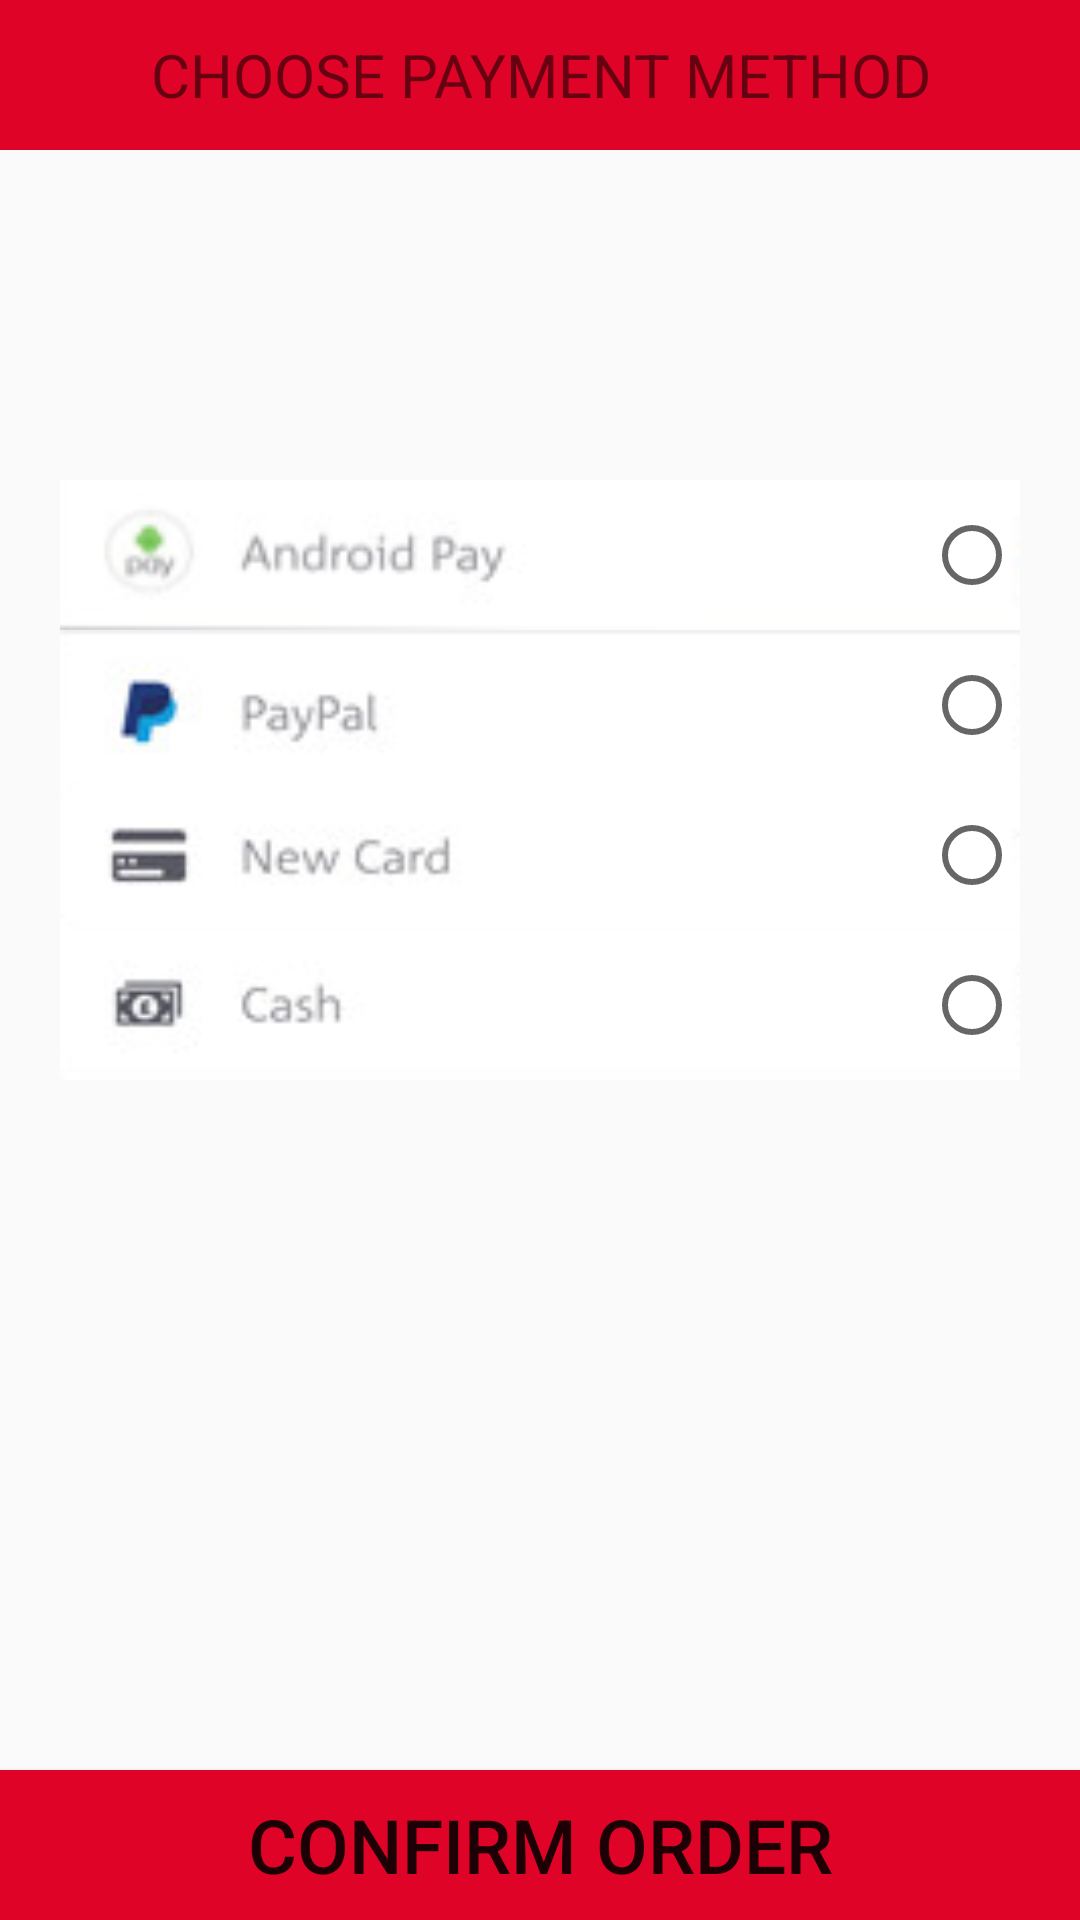

Reconstruct the res/layout file that produces this screen, plus the resources it refers to.
<!-- AndroidManifest.xml: application theme AppTheme -->
<!-- res/layout/activity_billing.xml -->
<?xml version="1.0" encoding="utf-8"?>
<RelativeLayout xmlns:android="http://schemas.android.com/apk/res/android"
    xmlns:app="http://schemas.android.com/apk/res-auto"
    xmlns:tools="http://schemas.android.com/tools"
    android:layout_width="match_parent"
    android:layout_height="match_parent"
    tools:context="com.magarex.pratra.BillingActivity">

    <TextView
        android:id="@+id/txtChoosePayment"
        android:layout_width="match_parent"
        android:layout_height="50dp"
        android:textSize="20dp"
        android:text="CHOOSE PAYMENT METHOD"
        android:background="@color/colorPrimary"
        android:gravity="center"
        android:layout_alignParentTop="true"
        android:layout_alignParentStart="true" />



    <RadioGroup
        android:id="@+id/rg"
        android:paddingLeft="20dp"
        android:paddingRight="20dp"
        android:layout_marginTop="110dp"
        android:layout_below="@+id/txtChoosePayment"
        android:layout_width="match_parent"
        android:layout_height="wrap_content">

        <RadioButton
            android:layout_width="match_parent"
            android:layout_height="50dp"
            android:layoutDirection="rtl"
            android:textAlignment="textStart"
            android:layout_gravity="start"
            android:background="@drawable/androidpay"
            />

        <RadioButton
            android:layout_width="match_parent"
            android:layout_height="50dp"
            android:layoutDirection="rtl"
            android:textAlignment="textStart"
            android:layout_gravity="start"
            android:background="@drawable/paypal"
            />

        <RadioButton
            android:layout_width="match_parent"
            android:layout_height="50dp"
            android:layoutDirection="rtl"
            android:textAlignment="textStart"
            android:layout_gravity="start"
            android:background="@drawable/payment"/>

        <RadioButton
            android:id="@+id/radioCOD"
            android:layout_width="match_parent"
            android:layout_height="50dp"
            android:layoutDirection="rtl"
            android:textAlignment="textStart"
            android:layout_gravity="start"
            android:background="@drawable/cod"/>

    </RadioGroup>

    <Button
        android:layout_width="match_parent"
        android:layout_height="50dp"
        android:id="@+id/btnConfirm"
        android:text="CONFIRM ORDER"
        android:textSize="25dp"
        android:background="@color/colorPrimary"
        android:layout_alignParentBottom="true"
        android:layout_alignParentStart="true" />

</RelativeLayout>
<!-- resources referenced by this layout -->
<resources>
  <color name="colorPrimary">#de0327</color>
  <!-- drawable androidpay: png bitmap (drawable, 3754 bytes) -->
  <!-- drawable cod: png bitmap (drawable, 2335 bytes) -->
  <!-- drawable payment: png bitmap (drawable, 3028 bytes) -->
  <!-- drawable paypal: png bitmap (drawable, 3139 bytes) -->
  <style name="AppTheme" parent="Theme.AppCompat.Light.DarkActionBar">
          
          <item name="colorPrimary">@color/colorPrimary</item>
          <item name="colorPrimaryDark">@color/colorPrimaryDark</item>
          <item name="colorAccent">@color/colorAccent</item>
      </style>
  <color name="colorPrimaryDark">#ed1a07</color>
  <color name="colorAccent">#de0327</color>
</resources>
